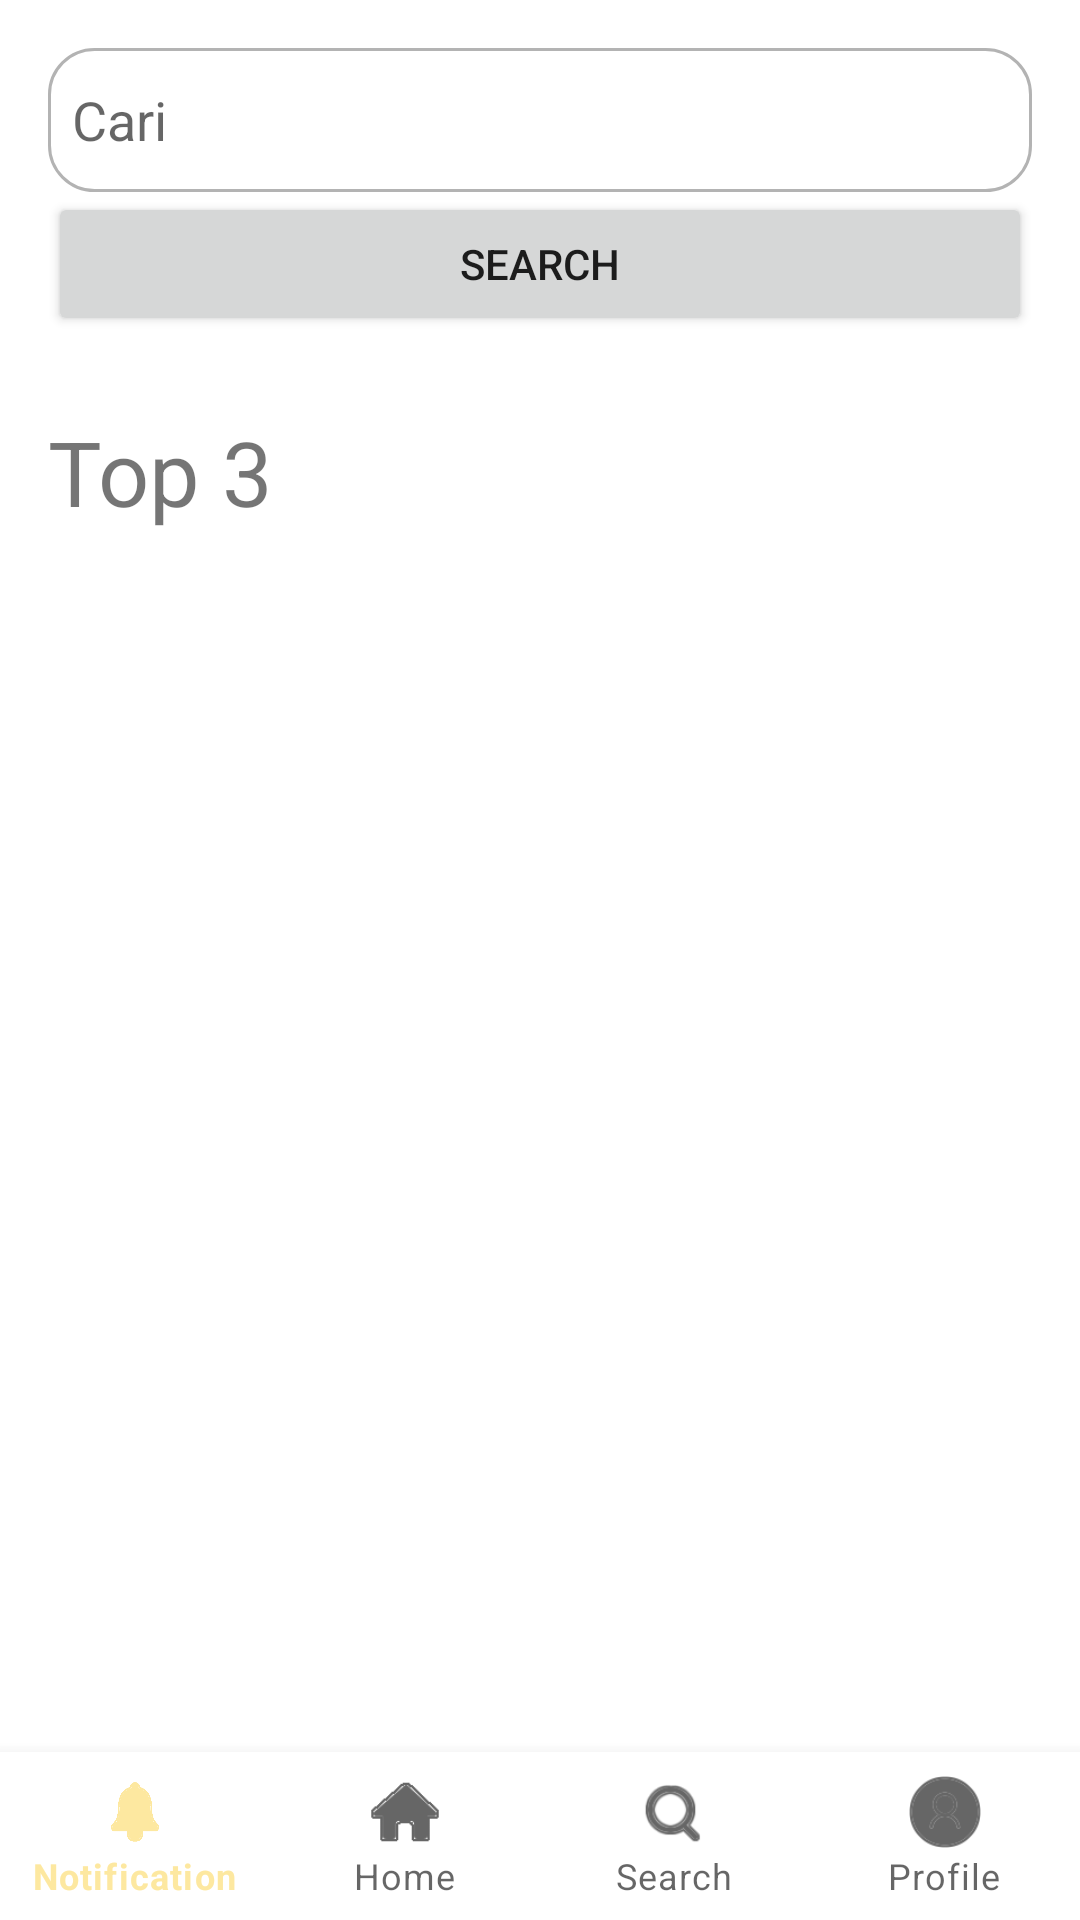

Write the Android layout XML for this screen, with the resource values it uses.
<!-- AndroidManifest.xml: application theme Theme.KitaBercerita -->
<!-- res/layout/activity_search_post.xml -->
<?xml version="1.0" encoding="utf-8"?>
<RelativeLayout xmlns:android="http://schemas.android.com/apk/res/android"
    xmlns:app="http://schemas.android.com/apk/res-auto"
    xmlns:tools="http://schemas.android.com/tools"
    android:layout_width="match_parent"
    android:layout_height="match_parent">

    
    <FrameLayout
        android:id="@+id/fragmentContainer"
        android:layout_width="match_parent"
        android:layout_height="0dp"
        app:layout_constraintBottom_toTopOf="@+id/navigation"
        app:layout_constraintEnd_toEndOf="parent"
        app:layout_constraintStart_toStartOf="parent"
        app:layout_constraintTop_toTopOf="parent" />

    
    <ScrollView
        android:layout_width="match_parent"
        android:layout_height="match_parent"
        android:layout_above="@+id/navigation">

        <LinearLayout
            android:layout_width="match_parent"
            android:layout_height="wrap_content"
            android:orientation="vertical"
            android:padding="16dp"
            tools:context=".SearchPostActivity">

            <EditText
                android:id="@+id/searchedittext"
                android:layout_width="match_parent"
                android:layout_height="wrap_content"
                android:background="@drawable/edittext_border"
                android:drawableStart="@drawable/searchlogo"
                android:textColor="@color/black"
                android:hint="Cari"
                android:minHeight="48dp"
                android:paddingVertical="10dp" />

            <Button
                android:id="@+id/searchBtn"
                android:layout_width="match_parent"
                android:layout_height="wrap_content"
                android:text="Search" />

            <TextView
                android:layout_width="match_parent"
                android:layout_height="wrap_content"
                android:paddingTop="25dp"
                android:text="Top 3"
                android:textSize="30sp" />

            <androidx.recyclerview.widget.RecyclerView
                android:id="@+id/top3View"
                android:layout_width="match_parent"
                android:layout_height="wrap_content" />

        </LinearLayout>
    </ScrollView>

    
    <com.google.android.material.bottomnavigation.BottomNavigationView
        android:id="@+id/navigation"
        android:layout_width="match_parent"
        android:layout_height="wrap_content"
        android:layout_gravity="bottom"
        android:background="?android:attr/windowBackground"
        app:labelVisibilityMode="labeled"
        android:orientation="horizontal"
        android:layout_alignParentBottom="true"
        android:layout_alignParentStart="true"
        app:menu="@menu/option_menu">
    </com.google.android.material.bottomnavigation.BottomNavigationView>

</RelativeLayout>
<!-- resources referenced by this layout -->
<resources>
  <color name="black">#FF000000</color>
  <!-- drawable edittext_border (drawable) -->
  <?xml version="1.0" encoding="utf-8"?>
  <shape xmlns:android="http://schemas.android.com/apk/res/android">
      <solid android:color="#FFFFFF" /> 
      <corners android:radius="15dp"/>
      <stroke
          android:width="1dp"
          android:color="#B3B3B3" />
      <padding
          android:left="8dp"
          android:right="8dp"
          android:top="8dp"
          android:bottom="8dp" />
  </shape>
  <style name="Theme.KitaBercerita" parent="Theme.MaterialComponents.DayNight.DarkActionBar">
          
          <item name="colorPrimary">@color/purple_500</item>
          <item name="colorPrimaryVariant">@color/purple_700</item>
          <item name="colorOnPrimary">@color/white</item>
          
          <item name="colorSecondary">@color/teal_200</item>
          <item name="colorSecondaryVariant">@color/teal_700</item>
          <item name="colorOnSecondary">@color/black</item>
          
          <item name="android:statusBarColor">?attr/colorPrimaryVariant</item>
          
      </style>
  <color name="purple_500">#FDE8A0</color>
  <color name="purple_700">#FCBC65</color>
  <color name="white">#FFFFFFFF</color>
  <color name="teal_200">#FF03DAC5</color>
  <color name="teal_700">#FF018786</color>
</resources>
